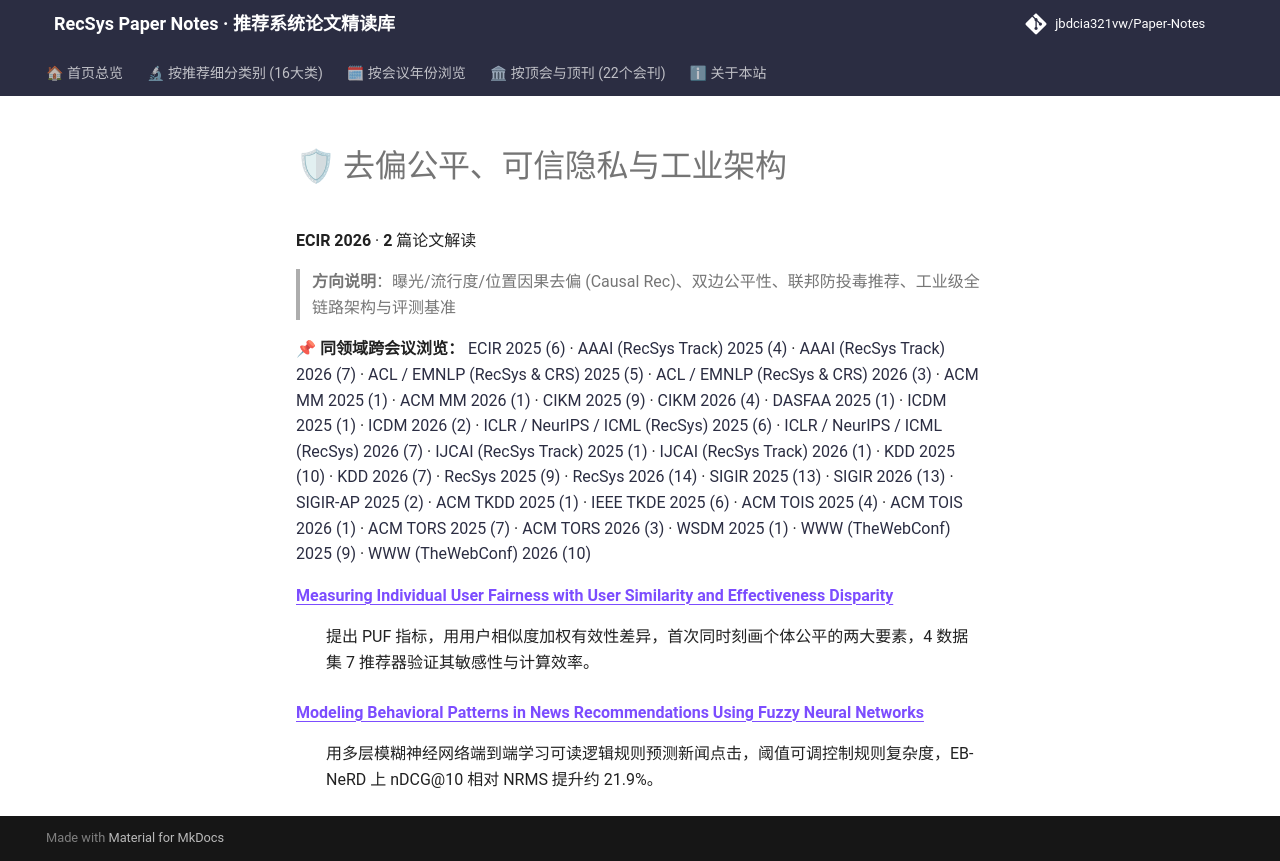

repository: jbdcia321vw/Paper-Notes · page: venues/ECIR/2026/debias_fairness_industrial/index.html · generator: mkdocs

# 🛡 去偏公平、可信隐私与工业架构

**ECIR 2026** · **2** 篇论文解读

> **方向说明**：曝光/流行度/位置因果去偏 (Causal Rec)、双边公平性、联邦防投毒推荐、工业级全链路架构与评测基准

📌 **同领域跨会议浏览：** [ECIR 2025 (6)](../../2025/debias_fairness_industrial/) · [AAAI (RecSys Track) 2025 (4)](../../../AAAI/2025/debias_fairness_industrial/) · [AAAI (RecSys Track) 2026 (7)](../../../AAAI/2026/debias_fairness_industrial/) · [ACL / EMNLP (RecSys & CRS) 2025 (5)](../../../ACL_EMNLP/2025/debias_fairness_industrial/) · [ACL / EMNLP (RecSys & CRS) 2026 (3)](../../../ACL_EMNLP/2026/debias_fairness_industrial/) · [ACM MM 2025 (1)](../../../ACM_MM/2025/debias_fairness_industrial/) · [ACM MM 2026 (1)](../../../ACM_MM/2026/debias_fairness_industrial/) · [CIKM 2025 (9)](../../../CIKM/2025/debias_fairness_industrial/) · [CIKM 2026 (4)](../../../CIKM/2026/debias_fairness_industrial/) · [DASFAA 2025 (1)](../../../DASFAA/2025/debias_fairness_industrial/) · [ICDM 2025 (1)](../../../ICDM/2025/debias_fairness_industrial/) · [ICDM 2026 (2)](../../../ICDM/2026/debias_fairness_industrial/) · [ICLR / NeurIPS / ICML (RecSys) 2025 (6)](../../../ICLR_NeurIPS_ICML/2025/debias_fairness_industrial/) · [ICLR / NeurIPS / ICML (RecSys) 2026 (7)](../../../ICLR_NeurIPS_ICML/2026/debias_fairness_industrial/) · [IJCAI (RecSys Track) 2025 (1)](../../../IJCAI/2025/debias_fairness_industrial/) · [IJCAI (RecSys Track) 2026 (1)](../../../IJCAI/2026/debias_fairness_industrial/) · [KDD 2025 (10)](../../../KDD/2025/debias_fairness_industrial/) · [KDD 2026 (7)](../../../KDD/2026/debias_fairness_industrial/) · [RecSys 2025 (9)](../../../RecSys/2025/debias_fairness_industrial/) · [RecSys 2026 (14)](../../../RecSys/2026/debias_fairness_industrial/) · [SIGIR 2025 (13)](../../../SIGIR/2025/debias_fairness_industrial/) · [SIGIR 2026 (13)](../../../SIGIR/2026/debias_fairness_industrial/) · [SIGIR-AP 2025 (2)](../../../SIGIR-AP/2025/debias_fairness_industrial/) · [ACM TKDD 2025 (1)](../../../TKDD/2025/debias_fairness_industrial/) · [IEEE TKDE 2025 (6)](../../../TKDE/2025/debias_fairness_industrial/) · [ACM TOIS 2025 (4)](../../../TOIS/2025/debias_fairness_industrial/) · [ACM TOIS 2026 (1)](../../../TOIS/2026/debias_fairness_industrial/) · [ACM TORS 2025 (7)](../../../TORS/2025/debias_fairness_industrial/) · [ACM TORS 2026 (3)](../../../TORS/2026/debias_fairness_industrial/) · [WSDM 2025 (1)](../../../WSDM/2025/debias_fairness_industrial/) · [WWW (TheWebConf) 2025 (9)](../../../WWW/2025/debias_fairness_industrial/) · [WWW (TheWebConf) 2026 (10)](../../../WWW/2026/debias_fairness_industrial/)

<dl>
<dt><strong><a href="measuring_individual_user_fairness_with_user_similarity_and_effectiveness_d/">Measuring Individual User Fairness with User Similarity and Effectiveness Disparity</a></strong></dt>
<dd>
<p>提出 PUF 指标，用用户相似度加权有效性差异，首次同时刻画个体公平的两大要素，4 数据集 7 推荐器验证其敏感性与计算效率。</p>
</dd>
<dt><strong><a href="modeling_behavioral_patterns_in_news_recommendations_using_fuzzy_neural_net/">Modeling Behavioral Patterns in News Recommendations Using Fuzzy Neural Networks</a></strong></dt>
<dd>
<p>用多层模糊神经网络端到端学习可读逻辑规则预测新闻点击，阈值可调控制规则复杂度，EB-NeRD 上 nDCG@10 相对 NRMS 提升约 21.9%。</p>
</dd>
</dl>
